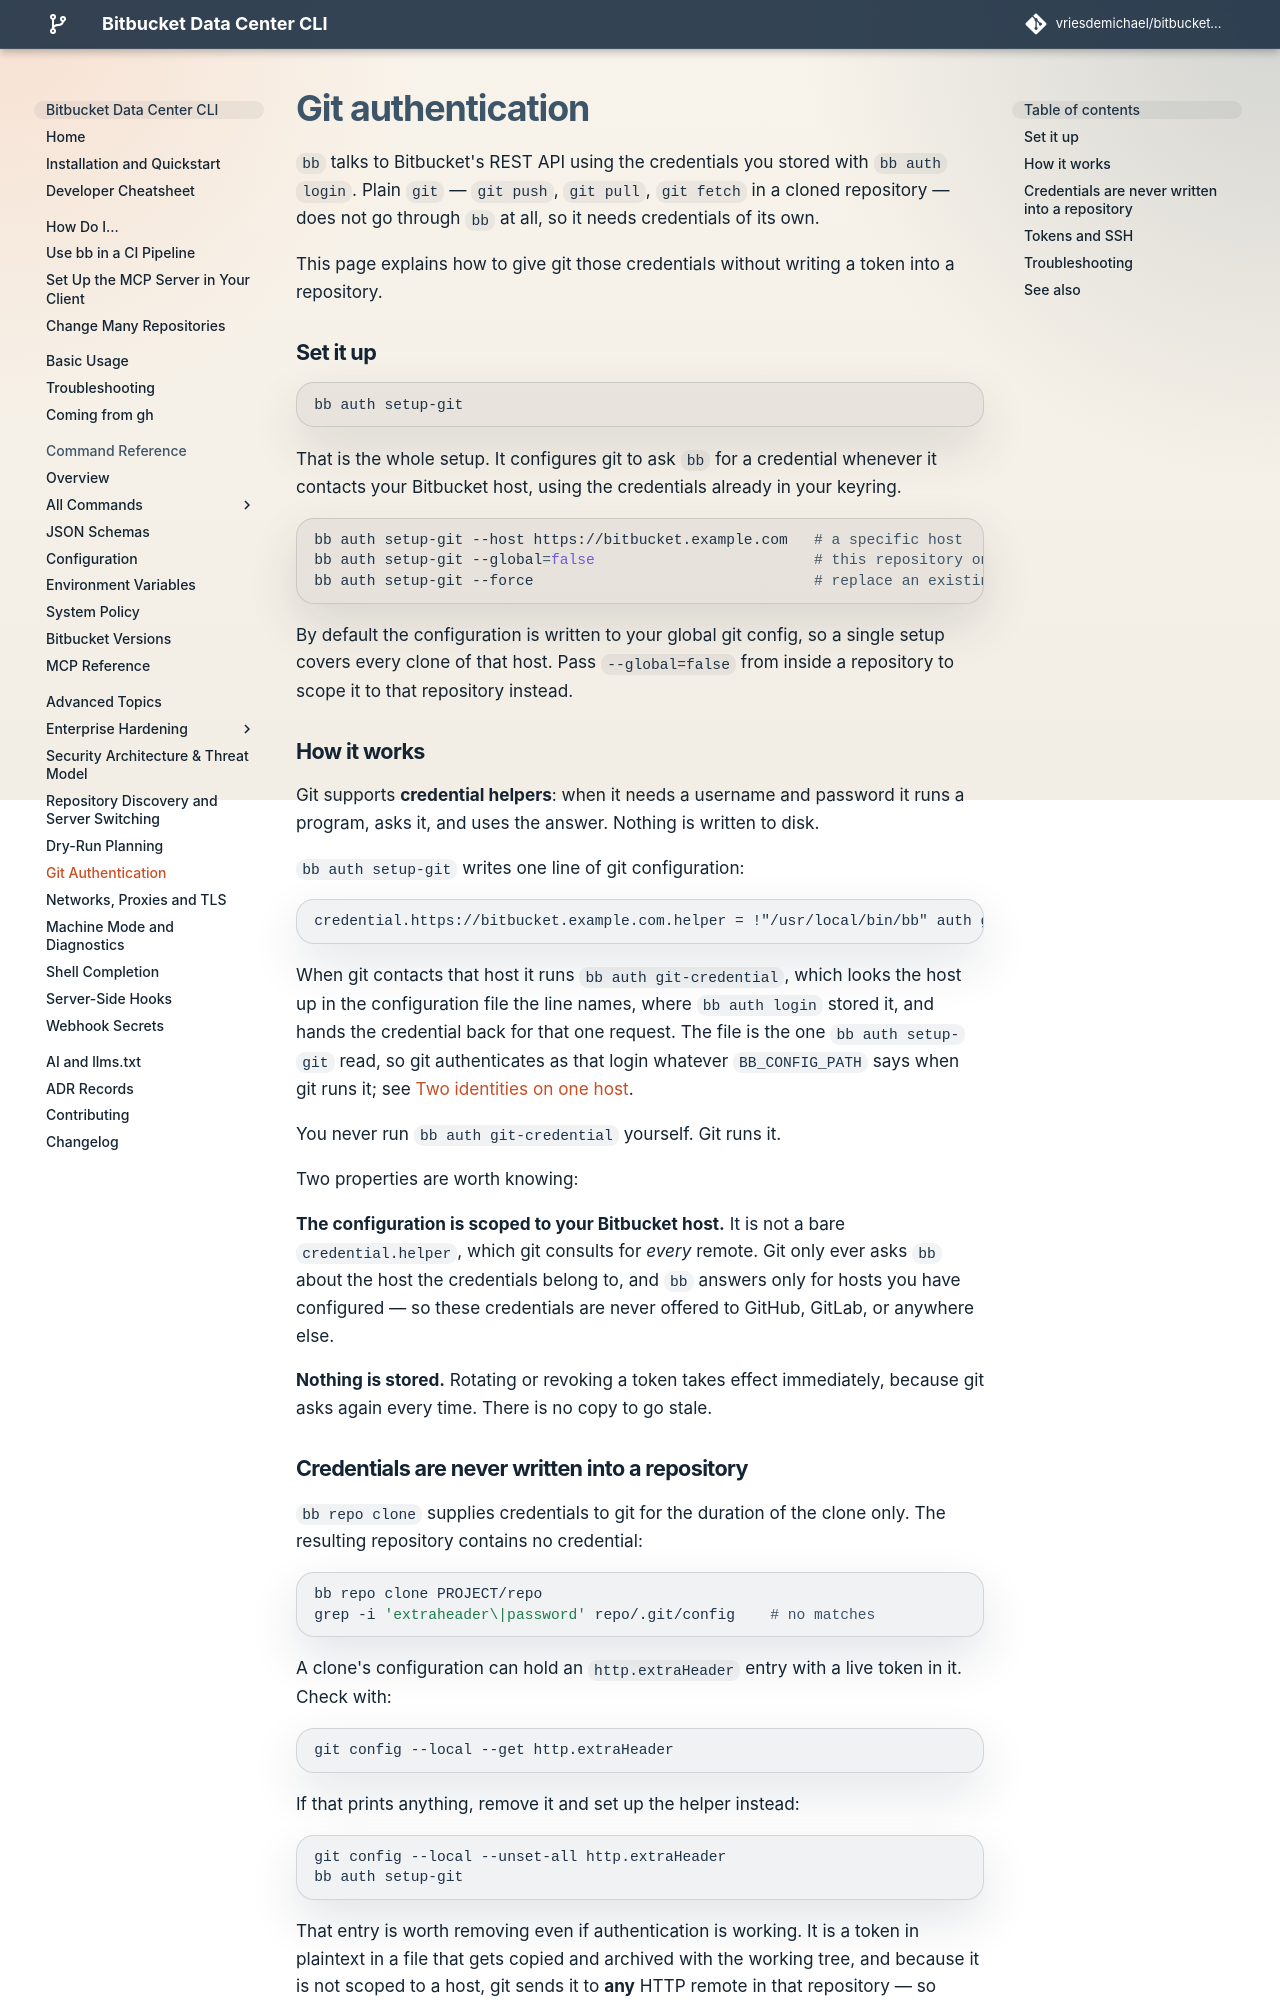

repository: vriesdemichael/bitbucket-data-center-cli · page: v6/advanced/git-authentication/index.html · generator: mkdocs

# Git authentication

`bb` talks to Bitbucket's REST API using the credentials you stored with
`bb auth login`. Plain `git` — `git push`, `git pull`, `git fetch` in a cloned
repository — does not go through `bb` at all, so it needs credentials of its own.

This page explains how to give git those credentials without writing a token
into a repository.

## Set it up

```bash
bb auth setup-git
```

That is the whole setup. It configures git to ask `bb` for a credential whenever
it contacts your Bitbucket host, using the credentials already in your keyring.

```bash
bb auth setup-git --host https://bitbucket.example.com   # a specific host
bb auth setup-git --global=false                         # this repository only
bb auth setup-git --force                                # replace an existing helper
```

By default the configuration is written to your global git config, so a single
setup covers every clone of that host. Pass `--global=false` from inside a
repository to scope it to that repository instead.

## How it works

Git supports **credential helpers**: when it needs a username and password it
runs a program, asks it, and uses the answer. Nothing is written to disk.

`bb auth setup-git` writes one line of git configuration:

```
credential.https://bitbucket.example.com.helper = !"/usr/local/bin/bb" auth git-credential --config "/home/alice/.config/bb/config.yaml"
```

When git contacts that host it runs `bb auth git-credential`, which looks the
host up in the configuration file the line names, where `bb auth login` stored
it, and hands the credential back for that one request. The file is the one
`bb auth setup-git` read, so git authenticates as that login whatever
`BB_CONFIG_PATH` says when git runs it; see
[Two identities on one host](repository-discovery-and-server-switching.md#two-identities-on-one-host).

You never run `bb auth git-credential` yourself. Git runs it.

Two properties are worth knowing:

**The configuration is scoped to your Bitbucket host.** It is not a bare
`credential.helper`, which git consults for *every* remote. Git only ever asks
`bb` about the host the credentials belong to, and `bb` answers only for hosts
you have configured — so these credentials are never offered to GitHub, GitLab,
or anywhere else.

**Nothing is stored.** Rotating or revoking a token takes effect immediately,
because git asks again every time. There is no copy to go stale.
